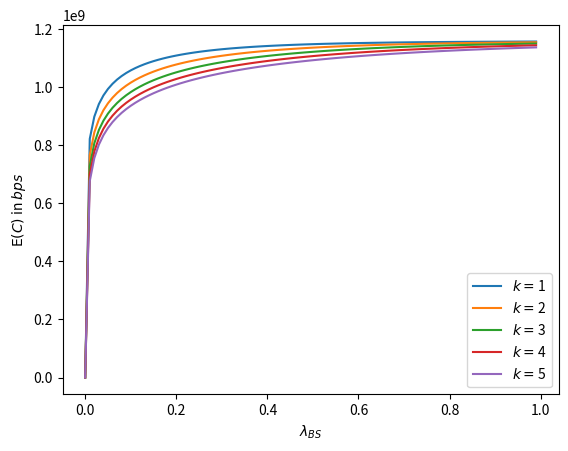

Write Python code to recreate this figure. (Note: this script raises an exception after producing the figure.)
import matplotlib.pyplot as plt
import mpmath as mpmath
import scipy.stats
import numpy as np
import networkx as nx
import math
from scipy.special import gamma, loggamma
from scipy.integrate import quad
import mpmath as mp

pi = math.pi

a = [3.527, 7.187, 11.062, 15.212, 21.166]
b = [3.527, 7.187, 11.062, 15.212, 21.166]

# ------------------- SNR and channel capacity ----------------------------------
def find_expectation_log_SNR_numerical(k, alpha, lbs, c):
    I = quad(integrand, 0, c, args = (k, alpha, lbs * pi * c**(2/alpha)))
    return I[0] + math.log2(1+c) * (1 - mpmath.gammainc(k, lbs*pi)/gamma(k))

def integrand(x, k, alpha, phi):
    return math.log2(1+x) * 2 * (phi * x**(-2/alpha))**k/(alpha * x * gamma(k)) * math.exp(-phi * x**(-2/alpha))

def expected_w(lu, wtot, k):
    return wtot / (k * lu)

def channel_capacity(k, lu, lbs, p, c, alpha, wtot):
    som = 0
    for j in range(1, k+1):
        som += (1-p[j-1]) * find_expectation_log_SNR_numerical(j, alpha, lbs, c)
    W = expected_w(lu, wtot, k)
    return som * W

# ------------------- RANDOM FAILURE------------------------------------------
def find_expectation_log_SNR_numerical_random(k, alpha, lbs, c, p):
    som = 0
    for j in range(k):
        I = quad(integrand, 0, c, args = (j+1, alpha, lbs * pi * c**(2/alpha)))
        som += (1 - p) * (I[0] + math.log2(1+c) * (1 - mpmath.gammainc(j+1, lbs*pi)/gamma(j)))
    return som

def find_probability_random(k, p):
    return [p] * k

# ------------------ DETERMINISTIC DISTANCE FAILURE ----------------------------------
def channel_capacity_dist(k, lu, lbs, rmax, c, alpha, wtot): # for deterministic distance failures
    som = 0
    for j in range(1, k+1):
        som += find_expectation_log_SNR_numerical_dist(j, alpha, lbs, c, rmax)
    return expected_w(lu, wtot, k) * som

def find_expectation_log_SNR_numerical_dist(k, alpha, lbs, c, rmax):
    I = quad(integrand, c*rmax**(-alpha), c, args=(k, alpha, lbs * pi * c ** (2 / alpha)))
    return I[0] + math.log2(1 + c) * (1 - mpmath.gammainc(k, lbs * pi) / math.factorial(k - 1))

def integrand_dist(x, lbs, k, c, alpha):
    return math.log2(1+c*x**(-alpha)) * 2 * (lbs * pi * x**2)**k/(x * gamma(k)) * math.exp(-lbs * pi * x**2)

def find_probability_distance_deterministic(k, lbs, rmax):
    p = np.zeros(k)
    for j in range(1, k+1):
        p[j - 1] = scipy.special.gammaincc(j, lbs * pi * rmax**2)
    return p

def outage_probability_deterministic_distance(lbs, rmax):
    return math.exp(-lbs *pi*rmax**2)


# ----------- PROPORTIONAL DISTANCE FAILURE --------------------------------------

def channel_capacity_dist_prop(k, lu, lbs, beta, c, alpha, wtot):
    som = 0
    for j in range(1, k+1):
        som += find_expectation_log_SNR_dist_prop(j, alpha, lbs, c, beta)
    W = expected_w(lu, wtot, k)
    return som * W

def find_expectation_log_SNR_dist_prop(j, alpha, lbs, c, beta):
    I = quad(integrand_dist_prop, 1, math.inf, args = (j, alpha, lbs, c, beta))
    som = I[0] + math.log2(1+c) * (1 - mpmath.gammainc(j, lbs*pi)/gamma(j))
    return som

def integrand_dist_prop(x, k, alpha, lbs, c, beta):
    return math.log2(1+c*x**(-alpha)) * x**(-beta) * 2 * (lbs * pi * x**2)**k/(x * gamma(k)) * math.exp(-lbs * pi * x**2)

def find_probability_distance_proportional(k, lbs, beta):
    p = np.zeros(k)
    for j in range(1, k+1):
        p[j - 1] = 1 - (lbs * pi)**(beta/2) * gamma(j-beta/2)/gamma(j)
    return p

def outage_probability_proportional_distance(lbs, k, beta):
    p = find_probability_distance_proportional(k, lbs, beta)
    prod = 1
    for j in range(k):
        prod = prod * p[j-1]
    return prod

# -------------- LINE OF SIGHT FAILURE -------------------------------------------

def channel_capacity_los(k, lu, lbs, c, alpha, wtot, rlos):
    som = 0
    for j in range(1, k+1):
        som += find_expectation_log_SNR_los(j, alpha, lbs, c, rlos)
    W = expected_w(lu, wtot, k)
    return som * W

def find_expectation_log_SNR_los(j, alpha, lbs, c, rlos):
    I1 = quad(integrand_los1, 1, rlos, args = (j, alpha, lbs, c))
    I2 = quad(integrand_los2, rlos, math.inf, args = (j, alpha, lbs, c, rlos))
    return (I1[0] + math.log2(1+c) * (1 - mpmath.gammainc(j, lbs*pi)/gamma(j))) + I2[0]

def integrand_los1(x, k, alpha, lbs, c):
    return math.log2(1+c*x**(-alpha)) * 2 * (lbs * pi * x**2)**k/(x * gamma(k)) * math.exp(-lbs * pi * x**2)

def integrand_los2(x, k, alpha, lbs, c, rlos):
    return (x**(-1) * (rlos + x * math.exp(-x/(2*rlos)) - rlos * math.exp(-x/(2*rlos)))) * math.log2(1+c*x**(-alpha)) * 2 * (lbs * pi * x**2)**k/(x * gamma(k)) * math.exp(-lbs * pi * x**2)

def find_probability_LoS(k, lbs, rlos):
    p = np.zeros(k)
    for j in range(1, k+1):
        I = quad(integrand_los_outage, rlos, math.inf, args=(j, lbs, rlos))
        # p[j - 1] = mpmath.gammainc(j, lbs * pi * 18**2)/gamma(j) - I[0]
        p[j-1] = I[0]
    return p

def integrand_los_outage(x, j, lbs, rlos):
    return (1- x**(-1) * ( rlos + x*math.exp(-x/(2*rlos)) - rlos * math.exp(-x/(rlos*2)))) * 2 * (lbs * pi * x**2)**j/(x * gamma(j)) * math.exp(-lbs * pi * x**2)

def outage_probability_LoS(lbs, k, rlos):
    prod = 1
    p = find_probability_LoS(k, lbs, rlos)
    for j in range(k):
        prod = prod * p[j]
    return prod

# ------------- DETERMINISTIC OVERLOAD FAILURE -----------------------------------------
def channel_capacity_overload_det(k, lu, lbs, K, c, alpha, wtot):
    p = find_probability_overload_deterministic(k, lu/lbs, K)
    som = 0
    labda = lu/lbs
    ak = a[k-1]
    bk = b[k-1]
    t = (bk/(bk + k*labda))**ak
    s = labda * k /(labda *k + bk)
    for j in range(1, k+1):
        som += find_expectation_log_SNR_numerical(j, alpha, lbs, c)
    expected_DBS = 1/(k*lu)
    return (1-p[k-1]) * wtot * expected_DBS * som

def find_expectation_W_overload_det(wtot, lu, lbs, k, K):
    ak, bk = a[k-1], b[k-1]
    labda = lu/lbs
    t = (bk/(labda * k + bk))**ak
    return wtot/(k*lu) * (1 - K/(k*labda) * (k*labda/(k * labda + bk))**K * t * scipy.special.gamma(K+ak)/(scipy.special.gamma(ak) * scipy.special.gamma(K+1))*mpmath.hyp2f1(1, K+ak, K+1, K*labda/(k*labda + bk)))

def find_probability_overload_deterministic(k, labda, N):
    ak = a[k-1]
    bk = b[k-1]
    t = (bk/(labda * k + bk))**ak
    blub1 = loggamma(N + ak) - loggamma(ak) - loggamma(N)
    blub2 = N * math.log(labda * k/(labda*k + bk))
    p = t * 1/(k*labda) * math.exp(blub1 + blub2) * mpmath.hyp2f1(1, N + ak, N , k*labda/(k*labda + bk))
    return [p] * k

def outage_probability_overload_det(k, labda, N):
    p = find_probability_overload_deterministic(k, labda, N)
    prod = 1
    for j in range(k):
        prod = prod * p[k-1]
    return prod


# -------------- PROPORTIONAL OVERLOAD FAILURE -----------------------------------
def channel_capacity_overload(k, lu, lbs, beta, c, alpha, wtot):
    som = 0
    for j in range(1, k+1):
        som += find_expectation_log_SNR_numerical(j, alpha, lbs, c)
    return find_expectation_W_overload(wtot, lu, lu/lbs, k, beta) * som

def find_expectation_W_overload(wtot, lu, labda, k, beta):
    ak, bk = a[k-1], b[k-1]
    som = 0
    t = (bk/(labda * k + bk))**ak
    oud, nieuw = 0, 10
    n = 0
    while n < 1000000 and abs(oud - nieuw) > 0.000001:
        oud = nieuw
        n += 1
        blub = loggamma(n+ak) - loggamma(ak) - loggamma(n+1)
        som += math.exp(blub) * (labda * k/(labda * k + bk))**n * n**(-beta)
        nieuw = som
    return wtot * 1/(k * lu) * t * som

def find_probability_overload_proportional(k, labda, beta):
    ak = a[k-1]
    bk = b[k-1]
    som = 0
    t = (bk/(labda * k + bk))**ak
    oud = 0
    nieuw = 10
    n = 0
    while n < 1000000 and abs(oud - nieuw) > 0.000001:
        oud = nieuw
        n += 1
        blub1 = loggamma(n+ak) - loggamma(ak) - loggamma(n)
        blub2 = n**(-beta)*(labda *k/(labda *k + bk))**n
        som += math.exp(blub1) * blub2
        nieuw = som
    p = 1 - (t/(k*labda) * som)
    return [p] * k


def outage_probability_overload(k, labda, beta):
    prod = 1
    p = find_probability_overload_proportional(k, labda, beta)
    for j in range(k):
        prod = prod * p[k-1]
    return prod


# ---------------- APPROXIMATIONS ---------------------------
def I3approx_with_R(k, lbs, alpha, c):
    pi = math.pi
    phi = lbs * pi * c**(2/alpha)
    if k == 1:
        return 1/math.log(2)* (math.log(c) + alpha/(2) * (-phi*math.exp(-phi) + math.log(lbs * pi) + mp.euler - lbs *pi))
    else:
        return 1/math.log(2)*(alpha * phi**k/(2 * k**2* math.factorial(k-1)) * mp.hyp2f2(k,k,k+1, k+1, -phi))

def approximate_expected_w(lu, wtot, k):
    return wtot/(k * lu)

def approximate_channel_capacity(k, lu, lbs, p, c, alpha, wtot):
    som = 0
    labda = lu/lbs
    for j in range(1, k+1):
        som += (1 - p[j-1]) * I3approx_with_R(j, lbs, alpha, c)
    W = expected_w(lbs, labda, wtot, k)
    return som * W



# --------------- outage probabilities ------------------------





if __name__ == '__main__':

    # -------------------- initialisation ---------------------------
    lbs = 10**(-4)
    wtot = 20 * 10**6
    lu = 0.5
    labda = lbs/lu
    N = 1
    rmax = 5
    beta = 2
    eta = 1

    alpha = 4
    if alpha == 2:
        c = 12800
    elif alpha == 3:
        c = 2.56*10**6
    elif alpha == 4:
        c = 5.12*10**8

    maxlbs = 1
    delta = 100

    maxlu = 2
    name = str('Pictures/alpha=' + str(alpha) + '_c=' + str(c) + '_wtot=' + str(wtot/(10**6)) + '_lbs=' + str(lbs))


    Approximate = False
    colors = ['#1f77b4', '#ff7f0e', '#2ca02c', '#d62728', '#9467bd', '#e377c2', '#7f7f7f', '#bcbd22', '#17becf'] * 10

    Plot_Lu_vs_Lbs =        False
    No_Failure =            True
    Random_Failure =        True
    Overload_Failure =      False
    Size_Biased =           False
    Distance_Failure_Det =  False
    Distance_Failure_Prop = False
    LoS_Failure =           False

    colors = ['#1f77b4', '#ff7f0e', '#2ca02c', '#d62728', '#9467bd', '#8c564b', '#e377c2', '#7f7f7f', '#bcbd22', '#17becf'] * 10

    # ----------------- No failures -------------------------------
    # fig, ax = plt.subplots()
    x = np.arange(10**(-6), maxlbs, maxlbs/delta)
    xlu = np.arange(10**(-6), maxlu, maxlu/delta)

    if Plot_Lu_vs_Lbs:
        First1 = True
        First2 = True
        First3 = True
        First4 = True
        First5 = True

        blub = 0
        for lu in xlu:
            print(blub)
            blub +=1
            for k in [1, 2, 3, 4, 5]:
                EC = [channel_capacity(k, lu, lbs, [0]*k, c, alpha, wtot) for lbs in x]
                if Approximate:
                    ECapproximate = [approximate_channel_capacity(k, lu, lbs, [0]*k, c, alpha, wtot) for lbs in x]
                    plt.scatter(x, ECapproximate, color = 'k', facecolors = 'none')
                if k == 1:
                    EC1 = EC
                elif k == 2:
                    EC2 = EC
                elif k == 3:
                    EC3 = EC
                elif k == 4:
                    EC4 = EC
                elif k == 5:
                    EC5 = EC
            for i in range(len(EC1)):
                maximum = max(EC1[i], EC2[i], EC3[i], EC4[i], EC5[i])
                if EC1[i] == maximum:
                    # print('For', x[i], '1 is highest')
                    if First1:
                        plt.scatter(x[i], lu, color = colors[0], label = 'k = 1')
                        First1 = False
                    else:
                        plt.scatter(x[i], lu, color = colors[0])

                elif EC2[i] == maximum:
                    # print('For', x[i], '2 is highest')
                    if First2:
                        plt.scatter(x[i], lu, color = colors[1], label = 'k = 2')
                        First2 = False
                    else:
                        plt.scatter(x[i], lu, color = colors[1])
                elif EC3[i] == maximum:
                    # print('For', x[i], '3 is highest')
                    if First3:
                        plt.scatter(x[i], lu, color = colors[2], label = 'k = 3')
                        First3 = False
                    else:
                        plt.scatter(x[i], lu, color = colors[2])
                elif EC4[i] == maximum:
                    # print('For', x[i], '4 is highest')
                    if First4:
                        plt.scatter(x[i], lu, color = colors[3], label = 'k = 4')
                        First4 = False
                    else:
                        plt.scatter(x[i], lu, color = colors[3])
                elif EC5[i] == maximum:
                    # print('For', x[i], '5 is highest')
                    if First5:
                        plt.scatter(x[i], lu, color = colors[4], label = 'k = 5')
                        First5 = False
                    else:
                        plt.scatter(x[i], lu, color = colors[4])
        plt.legend()
        plt.xlabel('$\lambda_{BS}$')
        plt.ylabel('$\lambda_U$')
        plt.show()

    # --------------------- No failure
    if No_Failure:
        fig, ax = plt.subplots()
        for k in [1, 2, 3, 4, 5]:
            EC = [channel_capacity(k, lu, lbs, [0]*k, c, alpha, wtot) for lbs in x]
            plt.plot(x, EC, label = str('$k = $' + str(k)))
        # plt.title('Expected channel capacity')
        plt.legend()
        plt.xlabel('$\lambda_{BS}$')
        plt.ylabel('$\mathrm{E}(C)$ in $bps$')
        plt.savefig(str(name + 'channnel_no_failure' + '.png'))
        plt.show()

        fig, ax = plt.subplots()
        for k in [1, 2, 3, 4, 5]:
            EC = [expected_w(lbs, labda, wtot, k) for lbs in x]
            plt.plot(x, EC, label = str('$k = $' + str(k)), color = colors[k-1])
        plt.legend()
        plt.xlabel('$\lambda_{BS}$')
        plt.ylabel('$\mathrm{E}(W)$ in $Hz$')
        plt.savefig(str(name + 'expected_w' + '.png'))
        plt.ylim(0, 10**9)
        plt.show()

        fig, ax = plt.subplots()
        for k in [1, 2, 3, 4, 5]:
            EC = [find_expectation_log_SNR_numerical(k, alpha, lbs, c) for lbs in x]
            plt.plot(x, EC, label = str('$k = $' + str(k)))
        plt.legend()
        plt.xlabel('$\lambda_{BS}$')
        plt.ylabel('$\mathrm{E}(\log_2(1+SNR_k))$')
        plt.savefig(str(name + 'logSNR' + '.png'))
        plt.show()
    min = 0
    max = 2.5
    for lbs in [10**(-4), 0.40]: #, 10**(-3), 10**(-2), 10**(-1), 10**0]:
        name = str('Pictures/alpha=' + str(alpha) + '_c=' + str(c) + '_wtot=' + str(wtot / (10 ** 6)) + '_lbs=' + str(lbs))
        if Random_Failure:
            print('lbs =', lbs)
            name = str('Pictures/alpha=' + str(alpha) + '_c=' + str(c) + '_wtot=' + str(wtot / (10 ** 6)) + '_lbs=' + str(lbs))
            # ---------------------- Random failures
            fig, ax = plt.subplots()
            x = np.arange(0, 1, 1/delta)
            for k in [1, 2, 3, 4, 5]:
                EC = [channel_capacity(k, lu, lbs, [p]*k, c, alpha, wtot) for p in x]
                plt.plot(x, EC, label = str('$k = $' + str(k)), color = colors[k-1])
            plt.legend()
            plt.xlabel('$p$')
            plt.ylabel('$E(C)$ in $bps$')
            plt.savefig(str(name + 'channnel_random_failure' + '.png'))
            plt.show()

            fig, ax = plt.subplots()
            x = np.arange(0, 1, 1/delta)
            for k in [1, 2, 3, 4, 5]:
                outage_prob = [p**k for p in x]
                plt.plot(x, outage_prob,  label = str('$k = $' + str(k)))
            plt.legend()
            plt.xlabel('$p$')
            plt.ylabel('Outage probability')
            plt.savefig(str(name + 'outage_random_failure' + '.png'))
            plt.show()
        if Overload_Failure:
            if Size_Biased:
                # Overload failure proportional
                fig, ax = plt.subplots()
                x = np.arange(min, max, max/delta)
                for k in [1, 2, 3, 4, 5]:
                    EC = [channel_capacity(k, lu, lbs, find_probability_overload_proportional_size_biased(k, lu/lbs, beta, eta), c, alpha, wtot) for beta in x]
                    plt.plot(x, EC, label = str('$k = $' + str(k)))
                # plt.title('Overload failure - proportional')
                plt.legend()
                plt.xlabel('beta')
                plt.ylabel('$E(C)$ in bps')
                plt.savefig(str(name + 'channel_overload_failure_size_biased' + '.png'))
                plt.show()

                fig, ax = plt.subplots()
                x = np.arange(min, max, max/delta)
                for k in [1, 2, 3, 4, 5]:
                    outage_prob = [outage_probability_overload_size_biased(k, lu/lbs, beta, eta) for beta in x]
                    plt.plot(x, outage_prob,  label = str('$k = $' + str(k)))
                plt.legend()
                plt.xlabel('beta')
                plt.ylabel('Outage probability')
                plt.savefig(str(name + 'outage_overload_failure_size_biased' + '.png'))
                plt.show()
            else:
                fig, ax = plt.subplots()
                x = np.arange(min, max, max / delta)
                for k in [1, 2, 3, 4, 5]:
                    EC = [channel_capacity(k, lu, lbs, find_probability_overload_proportional(k, lu / lbs, beta, eta), c,
                                           alpha, wtot) for beta in x]
                    plt.plot(x, EC, label=str('$k = $' + str(k)))
                # plt.title('Overload failure - proportional')
                plt.legend()
                plt.xlabel('beta')
                plt.ylabel('$E(C)$ in bps')
                plt.savefig(str(name + 'channel_overload_failure' + '.png'))
                plt.show()

                fig, ax = plt.subplots()
                x = np.arange(min, max, max / delta)
                for k in [1, 2, 3, 4, 5]:
                    outage_prob = [outage_probability_overload(k, lu / lbs, beta, eta) for beta in x]
                    plt.plot(x, outage_prob, label=str('$k = $' + str(k)))
                plt.legend()
                plt.xlabel('beta')
                plt.ylabel('Outage probability')
                plt.savefig(str(name + 'outage_overload_failure' + '.png'))
                plt.show()
        if Distance_Failure_Det:
            # Distance failure deterministic
            fig, ax = plt.subplots()
            x = np.arange(0, 5, 5/delta)
            for k in [1, 2, 3, 4, 5]:
                EC = [channel_capacity(k, lu, lbs, find_probability_distance_deterministic(k, lbs, rf), c, alpha, wtot) for rf in x]
                plt.plot(x, EC, label = str('$k = $' + str(k)))
            # plt.title('Distance failure - deterministic')
            plt.legend()
            plt.xlabel('$r_{max}$')
            plt.ylabel('$E(C)$ in bps')
            plt.savefig(str(name + 'channel_distance_failure_deterministic' + '.png'))
            plt.show()

            fig, ax = plt.subplots()
            x = np.arange(0, 5, 5/delta)
            for k in [1, 2, 3, 4, 5]:
                outage_prob = [outage_probability_deterministic_distance(lbs, rf) for rf in x]
                plt.plot(x, outage_prob,  label = str('$k = $' + str(k)))
            plt.legend()
            plt.xlabel('$r_{max}$')
            plt.ylabel('Outage probability')
            plt.savefig(str(name + 'outage_distance_failure_deterministic' + '.png'))
            plt.show()
        if Distance_Failure_Prop:
            # Distance failure proportional
            fig, ax = plt.subplots()
            x = np.arange(0, 3, 3/delta)
            for k in [1, 2, 3, 4, 5]:
                EC = [channel_capacity(k, lu, lbs, find_probability_distance_proportional(k, lbs, beta), c, alpha, wtot) for beta in x]
                plt.plot(x, EC, label = str('$k = $' + str(k)))
            # plt.title('Distance failure - proportional')
            plt.legend()
            plt.xlabel('beta')
            plt.ylabel('$E(C)$ in bps')
            plt.savefig(str(name + 'channel_distance_failure_proportional' + '.png'))
            plt.show()

            fig, ax = plt.subplots()
            x = np.arange(0, 3, 3/delta)
            for k in [1, 2, 3, 4, 5]:
                outage_prob = [outage_probability_proportional_distance(lbs, k, beta) for beta in x]
                plt.plot(x, outage_prob,  label = str('$k = $' + str(k)))
            plt.legend()
            plt.xlabel('beta')
            plt.ylabel('Outage probability')
            plt.savefig(str(name + 'outage_distance_failure_proportional' + '.png'))
            plt.show()
    if LoS_Failure:
        # Line of Sight failure
        fig, ax = plt.subplots()
        x = np.arange(10**(-6), 10**(-2), 10**(-2)/delta)
        for k in [1, 2, 3, 4, 5]:
            EC = [channel_capacity(k, lu, lbs, find_probability_LoS(k, lbs), c, alpha, wtot) for lbs in x]
            plt.plot(x, EC, label = str('$k = $' + str(k)))
        plt.legend()
        # plt.title('Line of Sight failure')
        plt.xlabel('$\lambda_{BS}$')
        plt.ylabel('$E(C)$ in bps')
        plt.savefig(str(name + 'channel_LoS_failure' + '.png'))
        plt.show()

        fig, ax = plt.subplots()
        x = np.arange(10**(-4), 6*10**(-4), 6*10**(-4)/delta)
        for k in [1, 2, 3, 4, 5]:
            EC = [channel_capacity(k, lu, lbs, find_probability_LoS(k, lbs), c, alpha, wtot) for lbs in x]
            plt.plot(x, EC, label = str('$k = $' + str(k)))
        plt.legend()
        # plt.title('Line of Sight failure')
        plt.xlabel('$\lambda_{BS}$')
        plt.ylabel('$E(C)$ in bps')
        plt.savefig(str(name + 'channel_LoS_failure-zoomed-in' + '.png'))
        plt.show()

        fig, ax = plt.subplots()
        x = np.arange(10**(-6), 10**(-2), 10**(-2)/delta)
        for k in [1, 2, 3, 4, 5]:
            outage_prob = [outage_probability_LoS(lbs, k) for lbs in x]
            plt.plot(x, outage_prob,  label = str('$k = $' + str(k)))
        plt.legend()
        # plt.title('Line of Sight failure')
        plt.xlabel('$\lambda_{BS}$')
        plt.ylabel('Outage probability')
        plt.savefig(str(name + 'outage_LoS_failure' + '.png'))
        plt.show()
